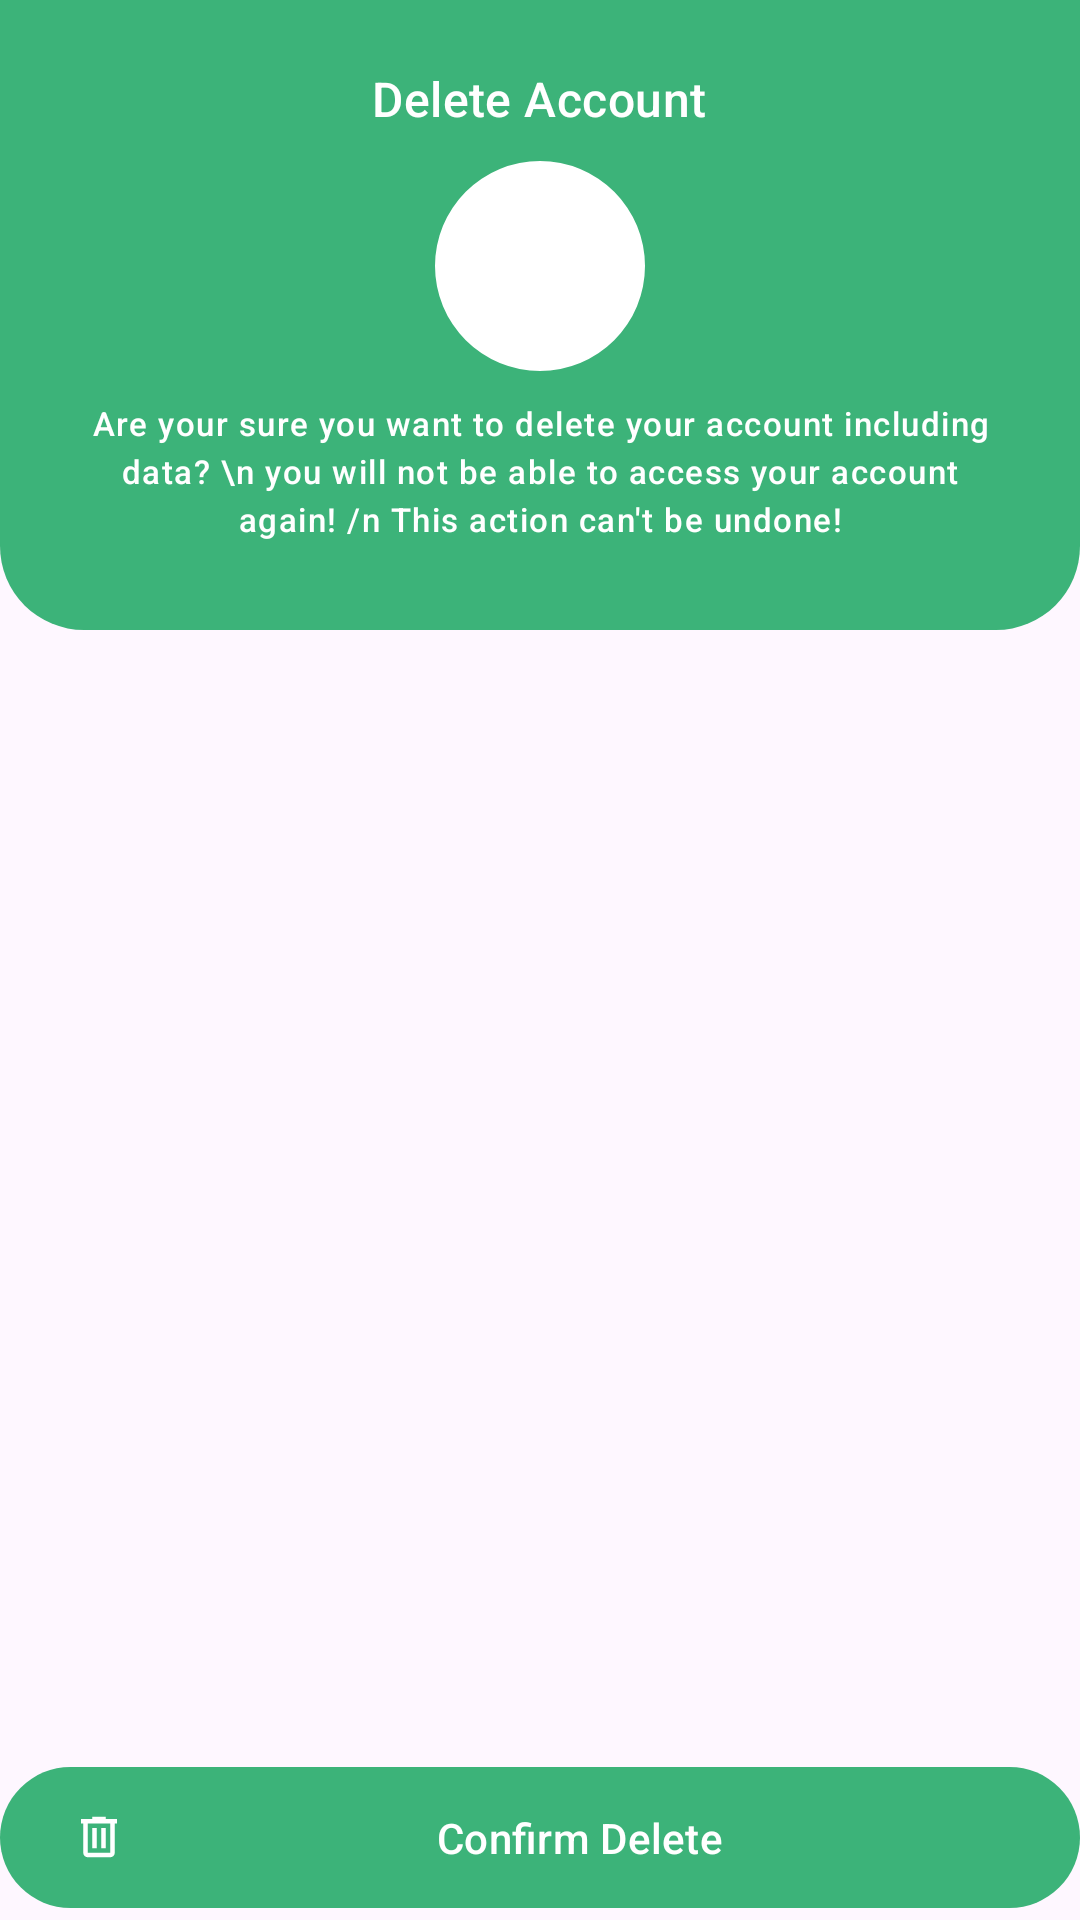

Reconstruct the res/layout file that produces this screen, plus the resources it refers to.
<!-- AndroidManifest.xml: application theme Theme.FinalYearProject -->
<!-- res/layout/activity_delete_account.xml -->
<?xml version="1.0" encoding="utf-8"?>
<RelativeLayout xmlns:android="http://schemas.android.com/apk/res/android"
    xmlns:app="http://schemas.android.com/apk/res-auto"
    xmlns:tools="http://schemas.android.com/tools"
    android:id="@+id/main"
    android:layout_width="match_parent"
    android:layout_height="match_parent"
    tools:context=".activites.DeleteAccountActivity">
    <RelativeLayout
        android:id="@+id/toolbarRl"
        android:layout_width="match_parent"
        android:layout_height="210dp"
        android:background="@drawable/toolbar_bg02">
        <ImageButton
            android:layout_marginTop="20dp"
            android:id="@+id/toolbarBackBtn"
            android:layout_width="wrap_content"
            android:layout_height="wrap_content"
            android:src="@drawable/arrow_back"
            android:background="@color/transparent"
            android:padding="10dp"
            app:tint="?android:attr/colorLongPressedHighlight" />
        <TextView
            android:id="@+id/toolbarTitleTv"
            android:layout_width="wrap_content"
            android:layout_height="wrap_content"
            android:layout_marginTop="10dp"
            android:text="Delete Account"
            android:layout_centerHorizontal="true"
            android:textColor="@color/white"
            style="@style/TextAppearance.Material3.TitleMedium"/>
        <com.google.android.material.imageview.ShapeableImageView
            android:id="@+id/profile_ImageView"
            android:layout_width="70dp"
            android:layout_height="70dp"
            android:layout_centerHorizontal="true"
            android:layout_marginVertical="10dp"
            android:background="@color/white"
            android:src="@drawable/person_black"
            android:layout_below="@id/toolbarTitleTv"
            app:shapeAppearanceOverlay="@style/imageStyle_Circle"/>
        <TextView
            android:id="@+id/toolbarDescriptionTv"
            style="@style/TextAppearance.Material3.LabelSmall"
            android:layout_width="match_parent"
            android:layout_height="wrap_content"
            android:text="Are your sure you want to delete your account including data? \n you will not be able to access your account again! /n This action can't be undone!"
            android:gravity="center"
            android:layout_below="@id/profile_ImageView"
            android:textColor="@color/white"
            android:paddingHorizontal="10dp"/>
    </RelativeLayout>

    <com.google.android.material.button.MaterialButton
        android:id="@+id/submitBtn"
        android:layout_width="match_parent"
        android:layout_height="wrap_content"
        android:text="Confirm Delete"
        android:layout_alignParentBottom="true"
        android:minHeight="@dimen/m_button_height"
        app:icon="@drawable/delete"/>
</RelativeLayout>
<!-- resources referenced by this layout -->
<resources>
  <color name="transparent">#00000000</color>
  <color name="white">#FFFFFFFF</color>
  <dimen name="m_button_height"> 55dp</dimen>
  <!-- drawable delete (drawable) -->
  <vector xmlns:android="http://schemas.android.com/apk/res/android"
      android:width="24dp"
      android:height="24dp"
      android:viewportWidth="960"
      android:viewportHeight="960">
    <path
        android:pathData="M280,840q-33,0 -56.5,-23.5T200,760v-520h-40v-80h200v-40h240v40h200v80h-40v520q0,33 -23.5,56.5T680,840L280,840ZM680,240L280,240v520h400v-520ZM360,680h80v-360h-80v360ZM520,680h80v-360h-80v360ZM280,240v520,-520Z"
        android:fillColor="#959595"/>
  </vector>
  <!-- drawable toolbar_bg02 (drawable) -->
  <?xml version="1.0" encoding="utf-8"?>
  <shape xmlns:android="http://schemas.android.com/apk/res/android"
      android:shape="rectangle">
  
      <solid android:color="@color/colorPrimary" />
  
      <corners
          android:bottomLeftRadius="28dp"
          android:bottomRightRadius="28dp" />
  
      <padding
          android:left="12dp"
          android:top="12dp"
          android:right="12dp"
          android:bottom="12dp" />
  </shape>
  <style name="imageStyle_Circle">
          <item name="cornerSize">50%</item>
          <item name="cornerFamily">rounded</item>
      </style>
  <style name="Theme.FinalYearProject" parent="Base.Theme.FinalYearProject" />
  <color name="colorPrimary">#FF3CB379</color>
  <style name="Base.Theme.FinalYearProject" parent="Theme.Material3.DayNight.NoActionBar">
          
          <item name="colorPrimary">@color/colorPrimary</item>
          <item name="colorPrimaryDark">@color/colorPrimaryDark</item>
          
          <item name="colorSecondary">@color/colorPrimary</item>
          
          
          <item name="android:statusBarColor">@color/colorPrimaryDark</item>
      </style>
  <color name="colorPrimaryDark">#FF3CB379</color>
</resources>
